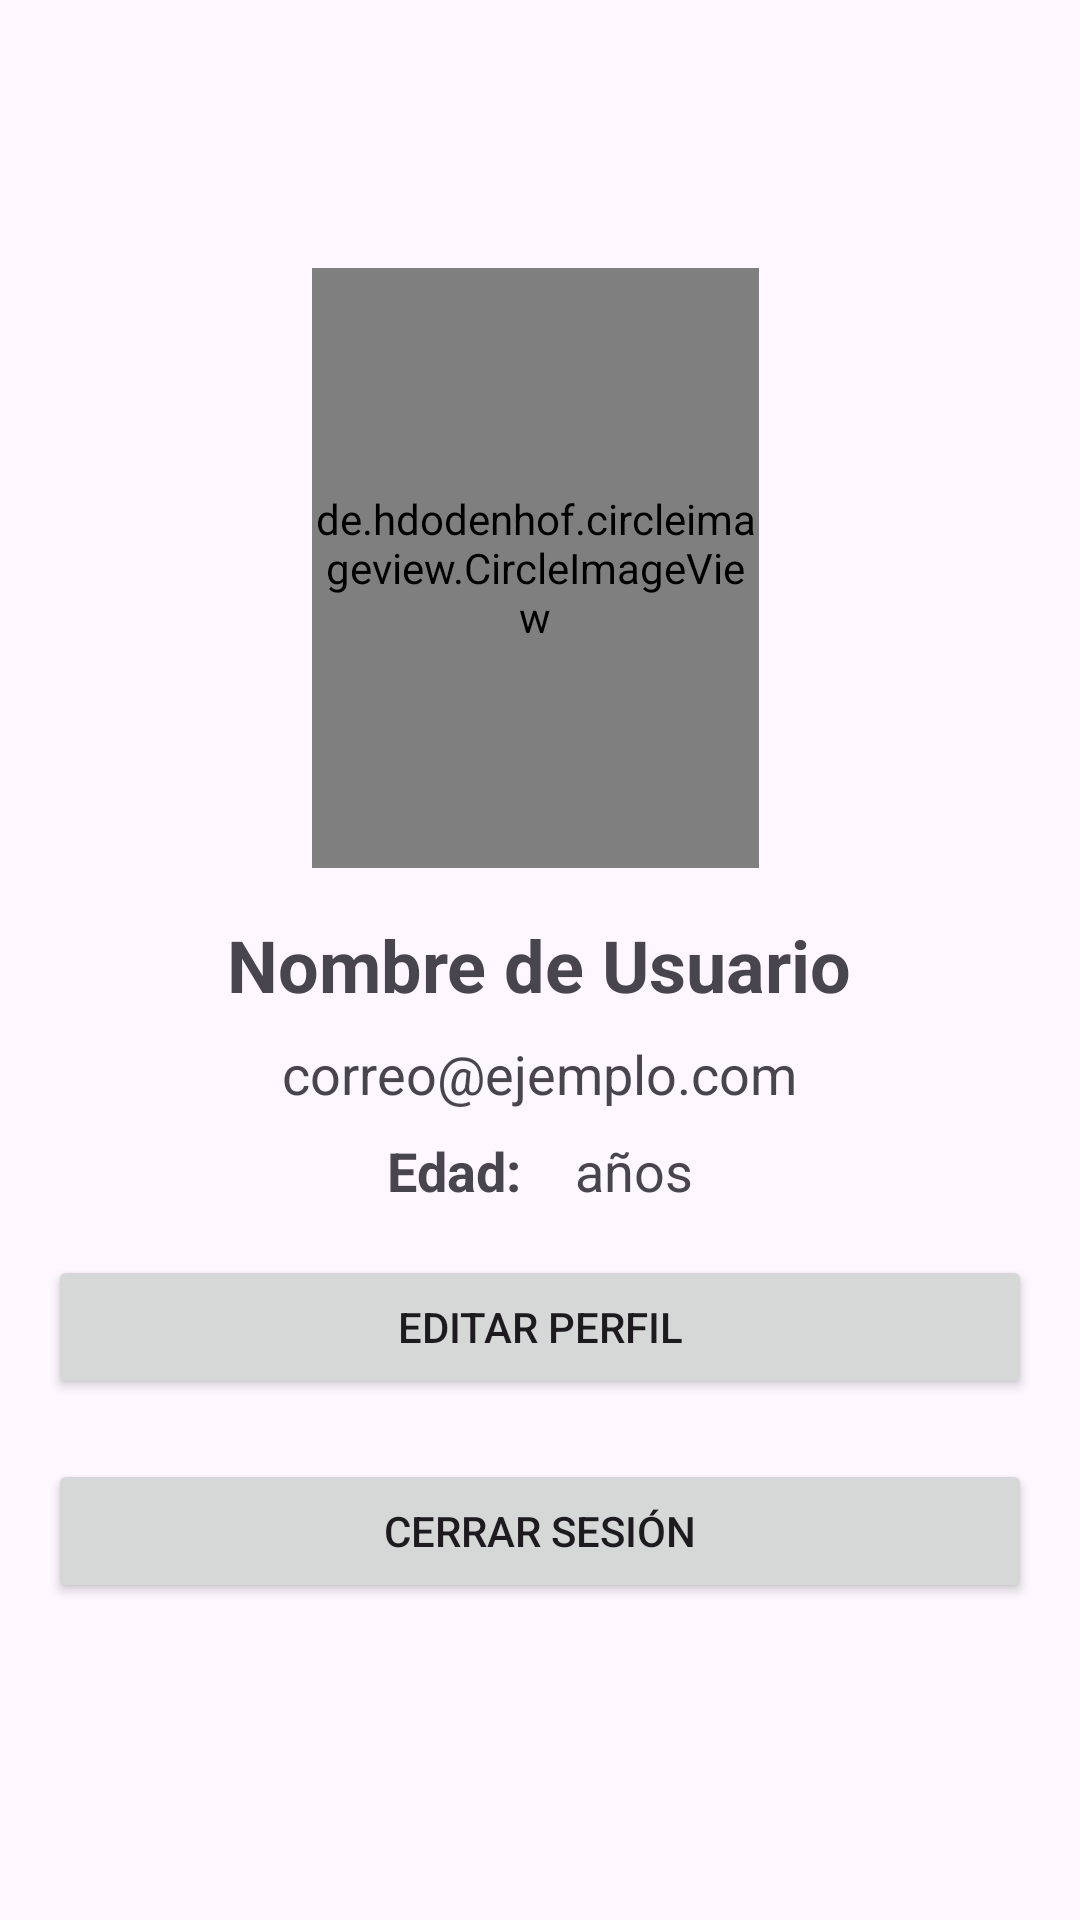

This screen was rendered from an Android layout file. Write that file and the resources it references.
<!-- AndroidManifest.xml: application theme Theme.AppFood -->
<!-- res/layout/fragment_perfil.xml -->
<?xml version="1.0" encoding="utf-8"?>
<RelativeLayout xmlns:android="http://schemas.android.com/apk/res/android"
    xmlns:tools="http://schemas.android.com/tools"
    android:layout_width="match_parent"
    android:layout_height="match_parent"
    android:gravity="center"
    tools:context=".PerfilFragment">

    
    <de.hdodenhof.circleimageview.CircleImageView
        android:id="@+id/profileImage"
        android:layout_width="200dp"
        android:layout_height="200dp"
        android:layout_alignParentStart="true"
        android:layout_alignParentEnd="true"
        android:layout_marginStart="104dp"
        android:layout_marginEnd="107dp"
        android:src="@drawable/ic_perfil" />

    <TextView
        android:id="@+id/username"
        android:layout_width="wrap_content"
        android:layout_height="wrap_content"
        android:text="@string/txt_nombre_de_usuario"
        android:textSize="24sp"
        android:textStyle="bold"
        android:layout_centerHorizontal="true"
        android:layout_below="@+id/profileImage"
        android:layout_marginTop="16dp" />

    <TextView
        android:id="@+id/email"
        android:layout_width="wrap_content"
        android:layout_height="wrap_content"
        android:text="@string/txt_correo"
        android:textSize="18sp"
        android:layout_centerHorizontal="true"
        android:layout_below="@+id/username"
        android:layout_marginTop="8dp" />

    <LinearLayout
        android:id="@+id/linearlayout"
        android:layout_width="match_parent"
        android:layout_height="wrap_content"
        android:layout_below="@+id/email"
        android:gravity="center"
        android:layout_marginTop="8dp"
        android:orientation="horizontal">

        <TextView
            android:id="@+id/edad"
            android:layout_width="wrap_content"
            android:layout_height="wrap_content"
            android:text="@string/txt_edad_mensaje"
            android:textStyle="bold"
            android:textSize="18sp"/>
        <TextView
            android:id="@+id/edad_modificado"
            android:layout_width="wrap_content"
            android:layout_height="wrap_content"
            android:layout_marginLeft="10dp"
            android:text=""
            android:textSize="18sp"/>
        <TextView
            android:id="@+id/edad_años"
            android:layout_width="wrap_content"
            android:layout_height="wrap_content"
            android:layout_marginLeft="8dp"
            android:text="@string/txt_age"
            android:textSize="18sp"/>
    </LinearLayout>

    <Button
        android:id="@+id/btn_editar_perfil"
        android:layout_width="match_parent"
        android:layout_height="wrap_content"
        android:layout_below="@+id/linearlayout"
        android:layout_centerHorizontal="true"
        android:layout_marginStart="16dp"
        android:layout_marginTop="16dp"
        android:layout_marginEnd="16dp"
        android:layout_marginBottom="16dp"
        android:text="@string/txt_editar_perfil" />

    <Button
        android:id="@+id/btn_salir"
        android:layout_width="match_parent"
        android:layout_height="wrap_content"
        android:layout_below="@+id/btn_editar_perfil"
        android:layout_marginStart="16dp"
        android:layout_marginLeft="16dp"
        android:layout_marginTop="4dp"
        android:layout_marginEnd="16dp"
        android:layout_marginBottom="16dp"
        android:text="@string/txt_cerrar_sesion" />

</RelativeLayout>
<!-- resources referenced by this layout -->
<resources>
  <string name="txt_age">años</string>
  <string name="txt_cerrar_sesion">Cerrar Sesión</string>
  <string name="txt_correo">correo@ejemplo.com</string>
  <string name="txt_edad_mensaje">Edad:</string>
  <string name="txt_editar_perfil">Editar Perfil</string>
  <string name="txt_nombre_de_usuario">Nombre de Usuario</string>
  <style name="Theme.AppFood" parent="Base.Theme.AppFood" />
  <style name="Base.Theme.AppFood" parent="Theme.Material3.DayNight.NoActionBar">
          
          <item name="colorPrimary">@color/color_principal</item>
      </style>
  <color name="color_principal">#3fa248</color>
</resources>
